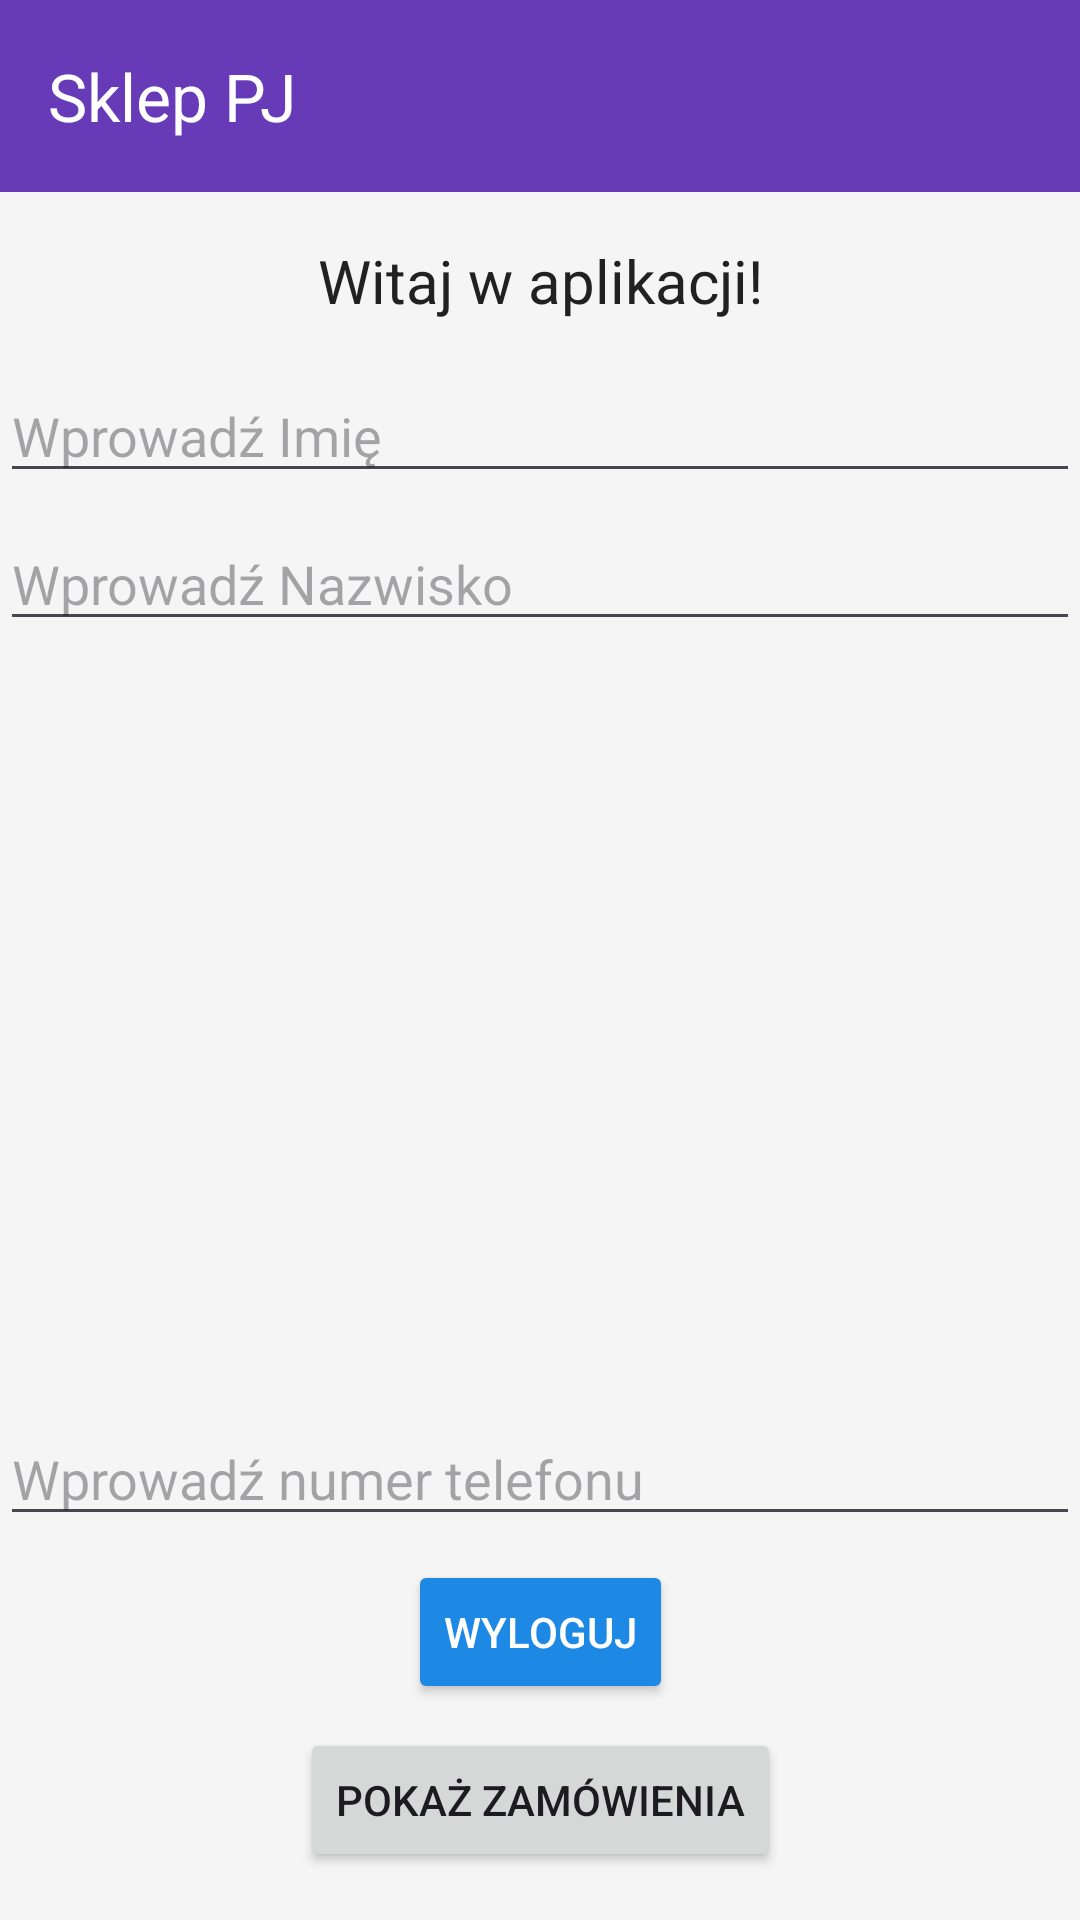

Android layout source for this screen:
<!-- AndroidManifest.xml: application theme Theme.Sklep_PJ -->
<!-- res/layout/activity_main.xml -->
<androidx.constraintlayout.widget.ConstraintLayout
    xmlns:android="http://schemas.android.com/apk/res/android"
    xmlns:app="http://schemas.android.com/apk/res-auto"
    xmlns:tools="http://schemas.android.com/tools"
    android:id="@+id/main"
    android:layout_width="match_parent"
    android:layout_height="match_parent"
    android:background="@color/background"
    tools:context=".MainActivity">

    <androidx.appcompat.widget.Toolbar
        android:id="@+id/toolbar"
        android:layout_width="0dp"
        android:layout_height="wrap_content"
        android:background="@color/purple"
        android:theme="@style/ThemeOverlay.AppCompat.Dark.ActionBar"
        app:layout_constraintTop_toTopOf="parent"
        app:layout_constraintStart_toStartOf="parent"
        app:layout_constraintEnd_toEndOf="parent"
        app:title="@string/app_name"/>

    <TextView
        android:id="@+id/welcomeText"
        android:layout_width="wrap_content"
        android:layout_height="wrap_content"
        android:text="@string/welcome_text"
        android:textColor="@color/textPrimary"
        android:textSize="20sp"
        app:layout_constraintTop_toBottomOf="@id/toolbar"
        app:layout_constraintStart_toStartOf="parent"
        app:layout_constraintEnd_toEndOf="parent"
        android:layout_marginTop="16dp" />

    <EditText
        android:id="@+id/firstName"
        android:layout_width="0dp"
        android:layout_height="wrap_content"
        android:hint="@string/first_name"
        android:layout_marginTop="16dp"
        app:layout_constraintTop_toBottomOf="@id/welcomeText"
        app:layout_constraintStart_toStartOf="parent"
        app:layout_constraintEnd_toEndOf="parent"
        app:layout_constraintHorizontal_bias="0.5" />

    <EditText
        android:id="@+id/lastName"
        android:layout_width="0dp"
        android:layout_height="wrap_content"
        android:hint="@string/last_name"
        android:layout_marginTop="8dp"
        app:layout_constraintTop_toBottomOf="@id/firstName"
        app:layout_constraintStart_toStartOf="parent"
        app:layout_constraintEnd_toEndOf="parent" />

    <ListView
        android:id="@+id/product_list"
        android:layout_width="0dp"
        android:layout_height="0dp"
        android:layout_marginTop="16dp"
        android:layout_marginBottom="16dp"
        app:layout_constraintTop_toBottomOf="@id/lastName"
        app:layout_constraintBottom_toTopOf="@id/phoneNumber"
        app:layout_constraintStart_toStartOf="parent"
        app:layout_constraintEnd_toEndOf="parent" />

    <EditText
        android:id="@+id/phoneNumber"
        android:layout_width="0dp"
        android:layout_height="wrap_content"
        android:hint="@string/phone_number"
        android:inputType="phone"
        android:layout_marginBottom="8dp"
        app:layout_constraintBottom_toTopOf="@id/logoutButton"
        app:layout_constraintStart_toStartOf="parent"
        app:layout_constraintEnd_toEndOf="parent" />

    <Button
        android:id="@+id/logoutButton"
        android:layout_width="wrap_content"
        android:layout_height="wrap_content"
        android:text="@string/logout"
        android:textColor="@color/buttonText"
        android:backgroundTint="@color/buttonBackground"
        android:layout_marginBottom="8dp"
        app:layout_constraintBottom_toTopOf="@id/view_orders"
        app:layout_constraintStart_toStartOf="parent"
        app:layout_constraintEnd_toEndOf="parent" />

    <Button
        android:id="@+id/view_orders"
        android:layout_width="wrap_content"
        android:layout_height="wrap_content"
        android:text="@string/show_order"
        android:layout_marginBottom="16dp"
        app:layout_constraintBottom_toBottomOf="parent"
        app:layout_constraintStart_toStartOf="parent"
        app:layout_constraintEnd_toEndOf="parent" />

</androidx.constraintlayout.widget.ConstraintLayout>
<!-- resources referenced by this layout -->
<resources>
  <color name="background">#F5F5F5</color>
  <color name="buttonBackground">#1E88E5</color>
  <color name="buttonText">#FFFFFF</color>
  <color name="purple">#673AB7</color>
  <color name="textPrimary">#212121</color>
  <string name="app_name">Sklep PJ</string>
  <string name="first_name">Wprowadź Imię</string>
  <string name="last_name">Wprowadź Nazwisko</string>
  <string name="logout">Wyloguj</string>
  <string name="phone_number">Wprowadź numer telefonu</string>
  <string name="show_order">Pokaż zamówienia</string>
  <string name="welcome_text">Witaj w aplikacji!</string>
  <style name="Theme.Sklep_PJ" parent="Base.Theme.Sklep_PJ" />
  <style name="Base.Theme.Sklep_PJ" parent="Theme.Material3.DayNight.NoActionBar">
          
          
      </style>
</resources>
